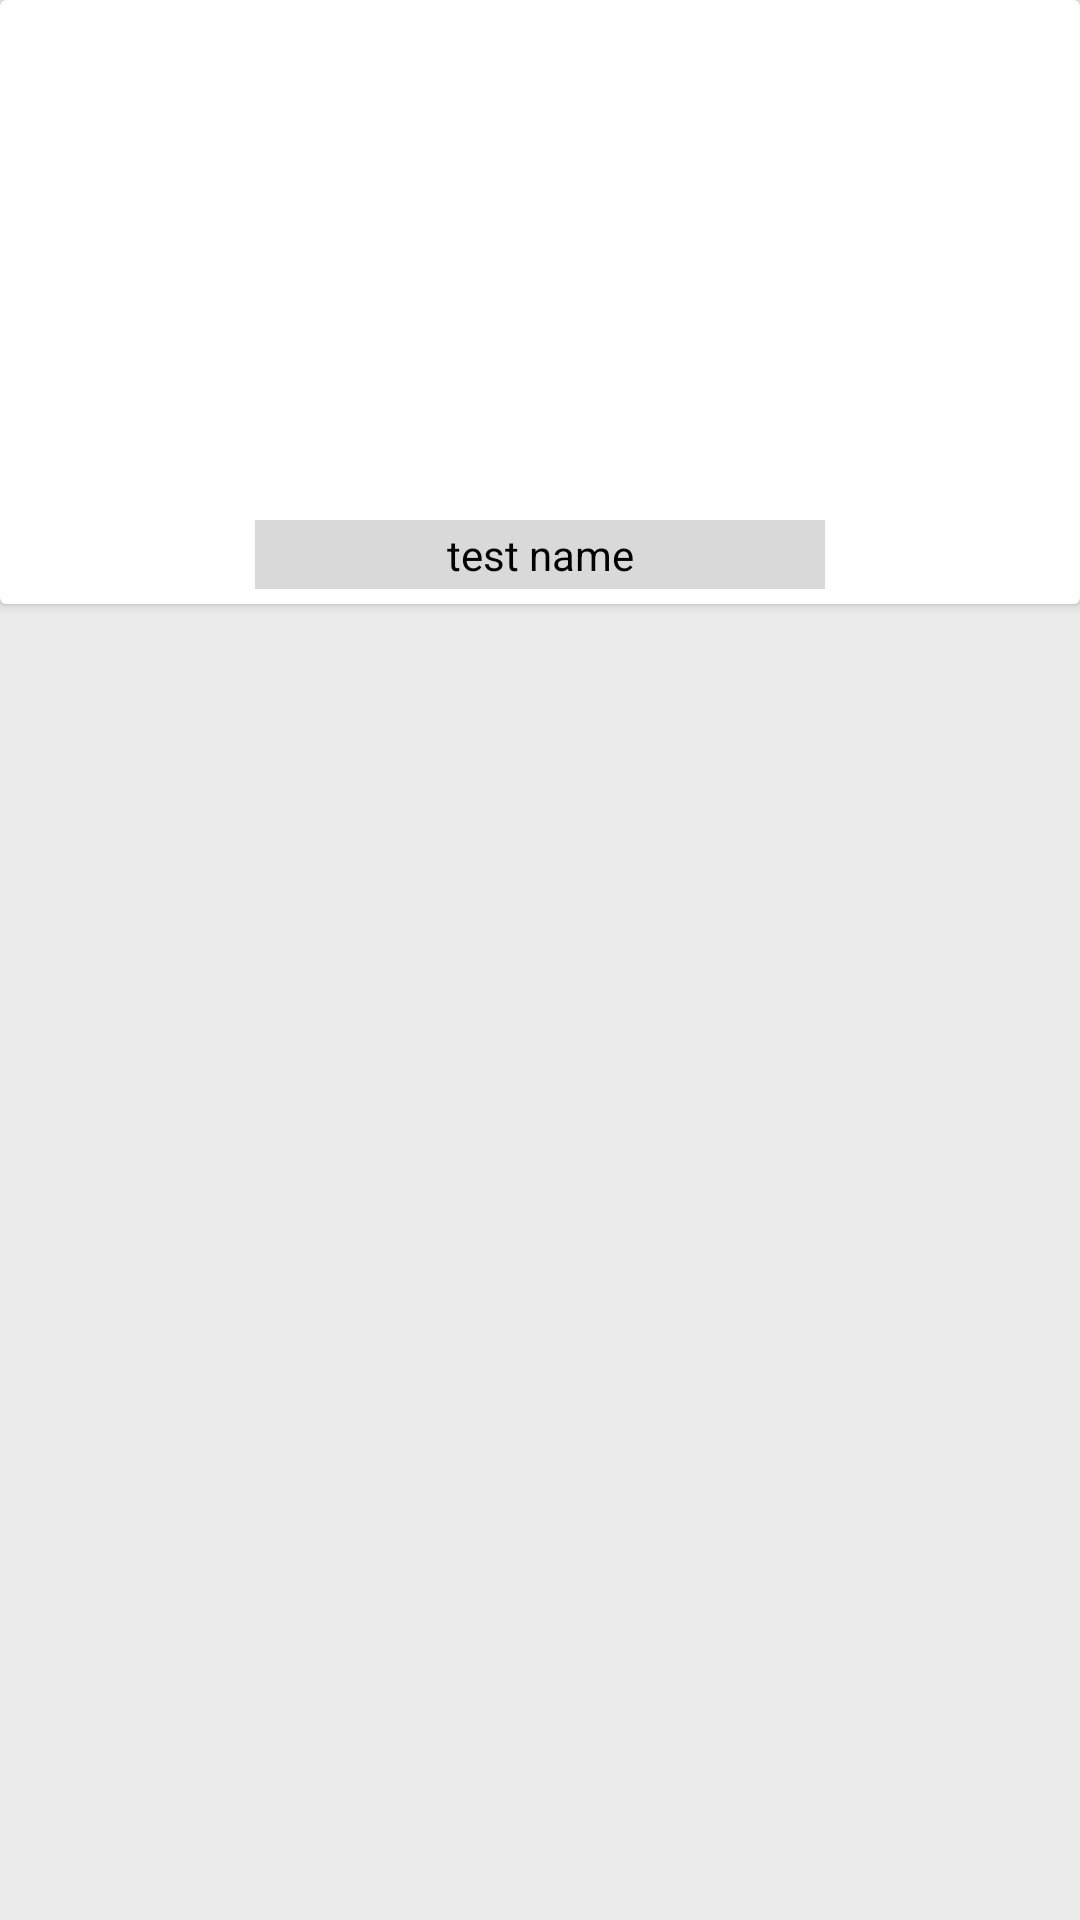

Reconstruct the res/layout file that produces this screen, plus the resources it refers to.
<!-- AndroidManifest.xml: application theme AppTheme -->
<!-- res/layout/list_main_catalog.xml -->
<?xml version="1.0" encoding="utf-8"?>
<androidx.constraintlayout.widget.ConstraintLayout xmlns:android="http://schemas.android.com/apk/res/android"
    android:layout_width="match_parent"
    android:layout_height="wrap_content"
    xmlns:app="http://schemas.android.com/apk/res-auto">

    <androidx.cardview.widget.CardView
        android:layout_width="match_parent"
        android:layout_height="wrap_content"
        app:layout_constraintTop_toTopOf="parent" >

        <LinearLayout
            android:layout_width="match_parent"
            android:layout_height="wrap_content"
            android:layout_margin="@dimen/dimen_5_dp"
            android:orientation="vertical">

            <ImageView
                android:id="@+id/iv_catalogImage"
                android:layout_width="match_parent"
                android:layout_height="@dimen/dimen_190_dp"
                android:src="@drawable/ic_launcher_background" />

            <androidx.appcompat.widget.AppCompatTextView
                android:id="@+id/tv_catalogName"
                android:layout_width="@dimen/dimen_190_dp"
                android:layout_height="wrap_content"
                android:layout_marginTop="-22dp"
                android:padding="2dp"
                android:ellipsize="end"
                android:maxLines="1"
                android:layout_gravity="center"
                android:background="@color/default_ripple"
                android:text="test name"
                android:textColor="@color/black"
                android:gravity="center" />

        </LinearLayout>
    </androidx.cardview.widget.CardView>

</androidx.constraintlayout.widget.ConstraintLayout>
<!-- resources referenced by this layout -->
<resources>
  <color name="black">#FF000000</color>
  <color name="default_ripple">#e3d6d5d5</color>
  <dimen name="dimen_190_dp">190dp</dimen>
  <dimen name="dimen_5_dp">5dp</dimen>
  <style name="AppTheme" parent="Theme.AppCompat.Light.NoActionBar">
          
          <item name="android:textColor">@color/colorAccent</item>
          <item name="colorAccent">@color/colorAccent</item>
          <item name="android:textColorPrimary">#000000</item>
          <item name="android:background">#00FFFFFF</item>
          <item name="android:windowBackground">@color/colorBackground</item>
      </style>
  <color name="colorAccent">#1F50FF</color>
  <color name="colorBackground">#ECECEC</color>
</resources>
